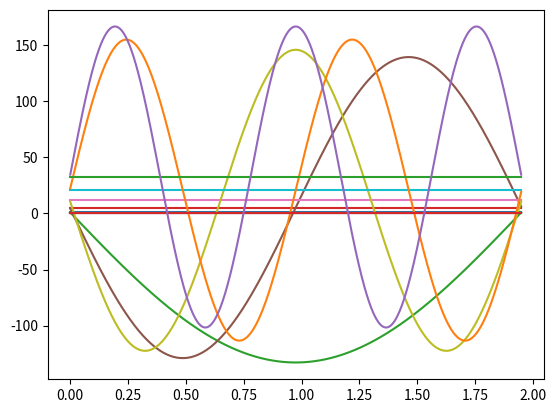
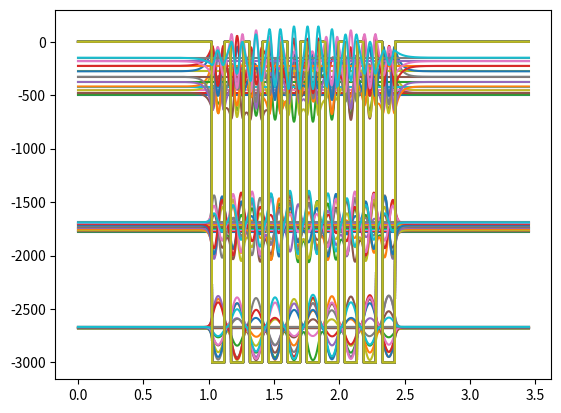
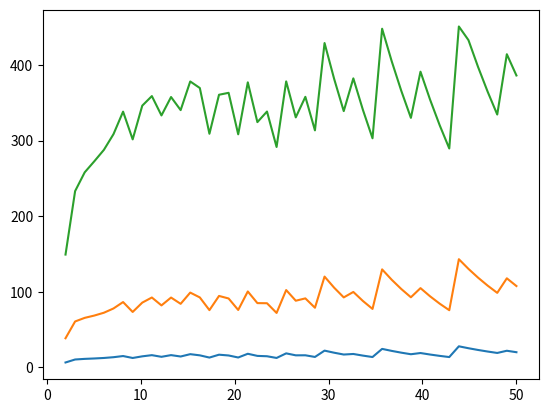

Recreate these plots in Python, in order.
import numpy as np
from scipy.linalg import eigh_tridiagonal
from matplotlib import pyplot as plt

num_well = 4

# Box potential
V_box = lambda x: 0*x

# n well potential
def well(x, w, n_w, b, L,V0=-3000):
	n = len(x)
	V_mid_ex = np.array([[V0]*int(w*n/L) + [0]*int(b*n/L)]*n_w).flatten()
	V_mid = V_mid_ex[:-int(b*n/L)]
	
	m = len(V_mid)
	diff = n - m
	len_b = diff//2
	len_f = diff - len_b
	V_front = np.array([0]*len_f)
	V_back = np.array([0]*len_b)

	V_temp = np.append(V_front, V_mid)
	V_vec = np.append(V_temp, V_back)

	return V_vec


def analyze(n_w):
	w = 0.1
	b = 0.05
	L = (20 + n_w)*w + (n_w -1)*b
	n = 1000
	m = 1
	h_bar = 1
	delta_x = L/(n+1)
	x_vec = np.linspace(0, L, n)


	#H = np.zeros([n, n])
	main_diag = np.zeros(n)
	off_diag = np.zeros(n-1)
		
	if n_w == 0:
		V_vals = V_box(x_vec)
		iter_lim = 5

	else:
		V_vals = well(x_vec, w, n_w, b, L)
		iter_lim = n_w*3

	for i in range(n):
		# Fills main diagonal
		#H[i][i] = ((h_bar**2)/(m*(delta_x**2))) + V(x_vec[i])
		main_diag[i] = ((h_bar**2)/(m*(delta_x**2))) + V_vals[i]

	for i in range(n-1):
		# Fills second diagonals below and above main
		#H[i+1][i] = H[i][i +1] = (h_bar**2)/(2*m*(delta_x**2))
		off_diag[i] = -(h_bar**2)/(2*m*(delta_x**2))

	energies, wave_funcs = eigh_tridiagonal(main_diag, off_diag)
	wave_funcs = wave_funcs.T
	return energies, wave_funcs, iter_lim, L, V_vals

def band_widths(lower, upper):
	x_vec = np.linspace(lower, upper, upper-lower)
	bw = np.zeros([3, upper-lower])
	for i in range(lower, upper):
		energies, _,_,_,_ = analyze(i)
		# print("heyhey: ", energies, "\n")
		for j in range(3):
			bw[j][i-lower] = np.absolute(energies[i*j] - energies[(j+1)*i -1])
			print("yoo: ", energies[(j+1)*i - 1])
			#print(bw[j][i - lower])

	for i in range(3):
		plt.plot(x_vec, bw[i])
	plt.show()
	

def plot_wave_funcs(energies, wave_funcs, iter_lim, L, V_vals):
	x_vec = np.linspace(0, L, len(V_vals))
	for i in range(iter_lim): 
		plt.plot([0, L], [energies[i]]*2)
		plt.plot(x_vec, V_vals)
		plt.plot(x_vec, energies[i] + wave_funcs[i]*3000)
		plt.plot()
	plt.show()

E_b, w_b, iter_lim_b, L_b, V_vals_b = analyze(0)
plot_wave_funcs(E_b, w_b, iter_lim_b, L_b, V_vals_b)
energies, wave_funcs, iter_lim, L, V_vals = analyze(10)
plot_wave_funcs(energies, wave_funcs, iter_lim, L, V_vals)

band_widths(2, 50)
